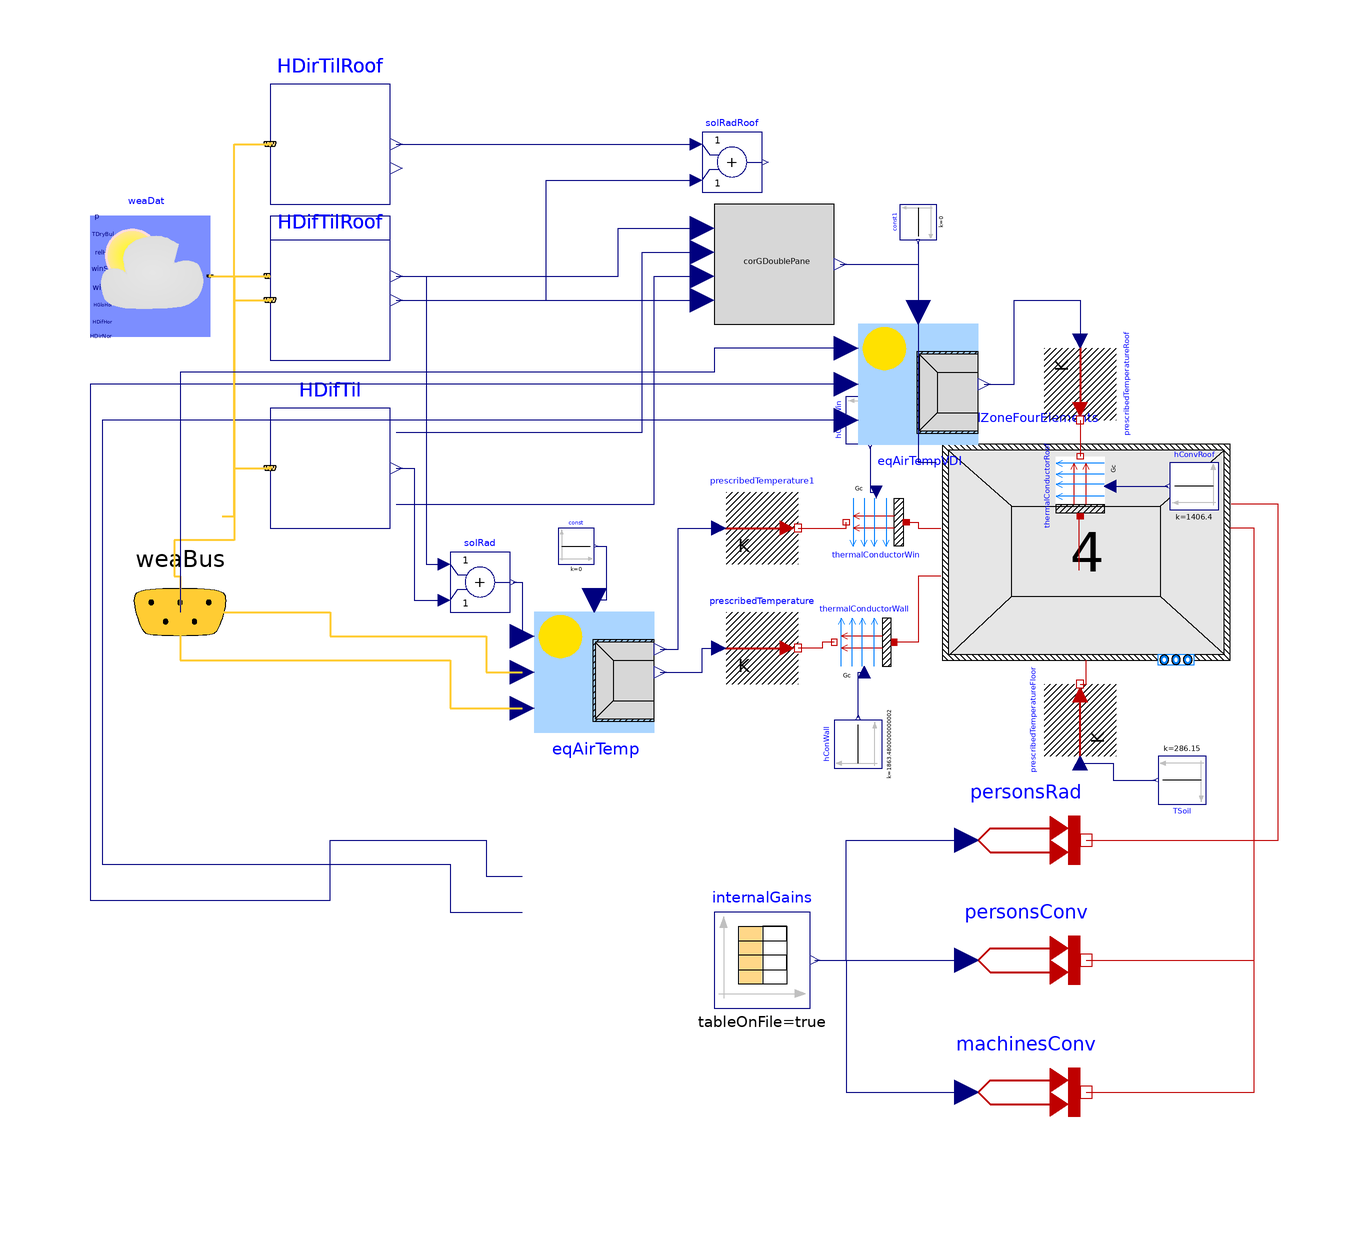

Above is the diagram view of the following Modelica model: its components placed by their Placement annotations and its connect equations drawn as lines.

model json_based_building_TestRoom600
  "This is the simulation model of TestRoom600 within building json_based_building with traceable ID None"

  Buildings.BoundaryConditions.WeatherData.ReaderTMY3 weaDat(
    calTSky=Buildings.BoundaryConditions.Types.SkyTemperatureCalculation.HorizontalRadiation,
    computeWetBulbTemperature=false,
    filNam=Modelica.Utilities.Files.loadResource(
        "modelica://Project_2/USA_CO_Aspen-Pitkin.County-Sardy.Field.724676_TMY3.mos"))
    "Weather data reader"
    annotation (Placement(transformation(extent={{-98,52},{-78,72}})));
  Buildings.BoundaryConditions.SolarIrradiation.DiffusePerez HDifTil[4](    each outSkyCon=true,
    each outGroCon=true,
    til={1.5707963267948966, 1.5707963267948966, 1.5707963267948966, 1.5707963267948966},
    azi = {0.0, 1.5707963267948966, -1.5707963267948966, 3.141592653589793})
    "Calculates diffuse solar radiation on titled surface for all directions"
    annotation (Placement(transformation(extent={{-68,20},{-48,40}})));
  Buildings.BoundaryConditions.SolarIrradiation.DirectTiltedSurface HDirTil[4](    til={1.5707963267948966, 1.5707963267948966, 1.5707963267948966, 1.5707963267948966},
    azi={0.0, 1.5707963267948966, -1.5707963267948966, 3.141592653589793})
    "Calculates direct solar radiation on titled surface for all directions"
    annotation (Placement(transformation(extent={{-68,52},{-48,72}})));
  Buildings.ThermalZones.ReducedOrder.SolarGain.CorrectionGDoublePane corGDoublePane(n=4,  UWin=3.046492744695893)
    "Correction factor for solar transmission"
    annotation (Placement(transformation(extent={{6,54},{26,74}})));
  Buildings.ThermalZones.ReducedOrder.RC.FourElements
  thermalZoneFourElements(
    redeclare package Medium = Modelica.Media.Air.DryAirNasa,
    VAir=129.60000000000002,
    hConExt=3.160000000000001,
    hConWin=3.16,
    gWin=0.0,
    ratioWinConRad=0.03,
    nExt=1,
    RExt={0.00040176311980066984},
    CExt={620991.3872950586},
    hRad=5.129999999999999,
    AInt=48.0,
    hConInt=4.130000000000001,
    nInt=1,
    RInt={0.0012367731101057835},
    CInt={935138.3085062401},
    RWin=0.013333333333333334,
    RExtRem=0.02773166006079232,
    AFloor=0.0,
    hConFloor=0.0,
    nFloor=1,
    RFloor={0.0},
    RFloorRem=0.0,
    CFloor={0.0},
    ARoof=48.0,
    hConRoof=1.0,
    nRoof=1,
    RRoof={0.0005507914363742008},
    RRoofRem=0.06180783951600674,
    CRoof={381586.7162408022},
    energyDynamics=Modelica.Fluid.Types.Dynamics.FixedInitial,
    extWallRC(thermCapExt(each der_T(fixed=true))),
    intWallRC(thermCapInt(each der_T(fixed=true))),
    floorRC(thermCapExt(each der_T(fixed=true))),
    roofRC(thermCapExt(each der_T(fixed=true))),
    nOrientations=4,
    AWin={12.0, 0.0, 0.0, 0.0},
    ATransparent={12.0, 0.0, 0.0, 0.0},
    AExt={9.600000000000001, 16.200000000000003, 16.200000000000003, 21.6})
    "Thermal zone"
    annotation (Placement(transformation(extent={{44,-2},{92,34}})));
  Buildings.ThermalZones.ReducedOrder.EquivalentAirTemperature.VDI6007WithWindow eqAirTemp(
    n=4,
    wfGro=0.0,
    wfWall={0.15094339622641512, 0.2547169811320755, 0.2547169811320755, 0.33962264150943394},
    wfWin={1.0, 0.0, 0.0, 0.0},
    withLongwave=true,
    aExt=0.6,
    hConWallOut=24.669999999999998,
    hRad=4.63,
    hConWinOut=16.37,
    TGro=286.15) "Computes equivalent air temperature"
    annotation (Placement(transformation(extent={{-24,-14},{-4,6}})));
  Modelica.Blocks.Math.Add solRad[4]
    "Sums up solar radiation of both directions"
    annotation (Placement(transformation(extent={{-38,6},{-28,16}})));
  Modelica.Thermal.HeatTransfer.Sources.PrescribedTemperature prescribedTemperature
    "Prescribed temperature for exterior walls outdoor surface temperature"
    annotation (Placement(transformation(extent={{8,-6},{20,6}})));
  Modelica.Thermal.HeatTransfer.Sources.PrescribedTemperature prescribedTemperature1
    "Prescribed temperature for windows outdoor surface temperature"
    annotation (Placement(transformation(extent={{8,14},{20,26}})));
  Modelica.Thermal.HeatTransfer.Components.Convection thermalConductorWin
    "Outdoor convective heat transfer of windows"
    annotation (Placement(transformation(extent={{38,16},{28,26}})));
  Modelica.Thermal.HeatTransfer.Components.Convection thermalConductorWall
    "Outdoor convective heat transfer of walls"
    annotation (Placement(transformation(extent={{36,6},{26,-4}})));
  Modelica.Blocks.Sources.Constant const[4](each k=0)
    "Sets sunblind signal to zero (open)"
    annotation (Placement(transformation(extent={{-20,14},{-14,20}})));
  Buildings.BoundaryConditions.WeatherData.Bus weaBus "Weather data bus"
    annotation (Placement(
    transformation(extent={{-100,-10},{-66,22}}),iconTransformation(
    extent={{-70,-12},{-50,8}})));
  Modelica.Blocks.Sources.Constant hConWall(k=29.3*63.60000000000001)
    "Outdoor coefficient of heat transfer for walls"
    annotation (Placement(
    transformation(
    extent={{-4,-4},{4,4}},
    rotation=90,
    origin={30,-16})));
  Modelica.Blocks.Sources.Constant hConvWin(k=21.0*12.0)
    "Outdoor coefficient of heat transfer for windows"
    annotation (Placement(
    transformation(
    extent={{4,-4},{-4,4}},
    rotation=90,
    origin={32,38})));
  Modelica.Thermal.HeatTransfer.Sources.PrescribedHeatFlow personsRad
    "Radiative heat flow of persons"
    annotation (Placement(transformation(extent={{48,-42},{68,-22}})));
  Modelica.Thermal.HeatTransfer.Sources.PrescribedHeatFlow personsConv
    "Convective heat flow of persons"
    annotation (Placement(transformation(extent={{48,-62},{68,-42}})));
  Modelica.Thermal.HeatTransfer.Sources.PrescribedHeatFlow machinesConv
    "Convective heat flow of machines"
    annotation (Placement(transformation(extent={{48,-84},{68,-64}})));
  Modelica.Blocks.Sources.CombiTimeTable internalGains(
    tableOnFile=true,
    extrapolation=Modelica.Blocks.Types.Extrapolation.Periodic,
    tableName="Internals",
    fileName=Modelica.Utilities.Files.loadResource(
      "modelica://Project_2/json_based_building/json_based_building_Models/InternalGains_json_based_buildingTestRoom600.txt"),
    columns={2,3,4})
    "Table with profiles for persons (radiative and convective) and machines (convective)"
    annotation (Placement(transformation(extent={{6,-60},{22,-44}})));
  Modelica.Thermal.HeatTransfer.Sources.PrescribedTemperature prescribedTemperatureFloor
    "Prescribed temperature for floor plate outdoor surface temperature"
    annotation (Placement(transformation(
    extent={{-6,-6},{6,6}},
    rotation=90,
    origin={67,-12})));
  Modelica.Blocks.Sources.Constant TSoil(k=286.15)
    "Outdoor surface temperature for floor plate"
    annotation (
    Placement(transformation(
    extent={{-4,-4},{4,4}},
    rotation=180,
    origin={84,-22})));

  Buildings.ThermalZones.ReducedOrder.EquivalentAirTemperature.VDI6007 eqAirTempVDI(
    aExt=0.6,
    wfGro=0,
    hConWallOut=24.670000000000005,
    hRad=4.63,
    n=1,
    wfWall={1.0},
    wfWin={0},
    TGro=285.15) "Computes equivalent air temperature for roof"
    annotation (Placement(transformation(extent={{30,34},{50,54}})));
  Modelica.Thermal.HeatTransfer.Sources.PrescribedTemperature prescribedTemperatureRoof
    "Prescribed temperature for roof outdoor surface temperature"
    annotation (Placement(transformation(extent={{-6,-6},{6,6}},rotation=-90,
    origin={67,44})));
  Modelica.Thermal.HeatTransfer.Components.Convection thermalConductorRoof
    "Outdoor convective heat transfer of roof"
    annotation (Placement(transformation(extent={{5,-5},{-5,5}},rotation=-90,
    origin={67,27})));
  Modelica.Blocks.Sources.Constant hConvRoof(k=1406.4)
    "Outdoor coefficient of heat transfer for roof"
    annotation (Placement(transformation(extent={{4,-4},{-4,4}},rotation=0,
    origin={86,27})));
  Modelica.Blocks.Sources.Constant const1[1](each k=0)
    "Sets sunblind signal to zero (open)" annotation (Placement(transformation(
        extent={{3,-3},{-3,3}},
        rotation=90,
        origin={40,71})));
  Modelica.Blocks.Math.Add solRadRoof[1]
    "Sums up solar radiation of both directions"
    annotation (Placement(transformation(extent={{4,76},{14,86}})));
  Buildings.BoundaryConditions.SolarIrradiation.DirectTiltedSurface HDirTilRoof[1](    til={0.0},
    azi={0.0})
    "Calculates direct solar radiation on titled surface for both directions"
    annotation (Placement(transformation(extent={{-68,74},{-48,94}})));
  Buildings.BoundaryConditions.SolarIrradiation.DiffusePerez HDifTilRoof[1](    til={0.0},
    azi={0.0})
    "Calculates diffuse solar radiation on titled surface for both directions"
    annotation (Placement(transformation(extent={{-68,48},{-48,68}})));

equation
  connect(eqAirTemp.TEqAirWin, prescribedTemperature1.T)
    annotation (Line(
    points={{-3,-0.2},{0,-0.2},{0,20},{6.8,20}},   color={0,0,127}));
  connect(eqAirTemp.TEqAir, prescribedTemperature.T)
    annotation (Line(points={{-3,-4},{4,-4},{4,0},{6.8,0}},
    color={0,0,127}));
  connect(weaDat.weaBus, weaBus)
    annotation (Line(
    points={{-78,62},{-74,62},{-74,18},{-84,18},{-84,12},{-83,12},{-83,6}},
    color={255,204,51},
    thickness=0.5), Text(
    string="%second",
    index=1,
    extent={{6,3},{6,3}}));
  connect(weaBus.TDryBul, eqAirTemp.TDryBul)
    annotation (Line(
    points={{-83,6},{-83,-2},{-38,-2},{-38,-10},{-26,-10}},
    color={255,204,51},
    thickness=0.5), Text(
    string="%first",
    index=-1,
    extent={{-6,3},{-6,3}}));
  connect(internalGains.y[1], personsRad.Q_flow)
    annotation (Line(points={{22.8,
    -52},{28,-52},{28,-32},{48,-32}}, color={0,0,127}));
  connect(internalGains.y[2], personsConv.Q_flow)
    annotation (Line(points={{22.8,-52},{36,-52},{48,-52}}, color={0,0,127}));
  connect(internalGains.y[3], machinesConv.Q_flow)
    annotation (Line(points={{22.8,
    -52},{28,-52},{28,-74},{48,-74}}, color={0,0,127}));
  connect(const.y, eqAirTemp.sunblind)
    annotation (Line(points={{-13.7,17},{-12,17},{-12,8},{-14,8},{-14,8}},
    color={0,0,127}));
  connect(HDifTil.HSkyDifTil, corGDoublePane.HSkyDifTil)
    annotation (Line(
    points={{-47,36},{-28,36},{-6,36},{-6,66},{4,66}}, color={0,0,127}));
  connect(HDirTil.H, corGDoublePane.HDirTil)
    annotation (Line(points={{-47,62},{-10,62},{-10,70},{4,70}},
    color={0,0,127}));
  connect(HDirTil.H,solRad. u1)
    annotation (Line(points={{-47,62},{-42,62},{-42,
    14},{-39,14}}, color={0,0,127}));
  connect(HDirTil.inc, corGDoublePane.inc)
    annotation (Line(points={{-47,58},{4,58},{4,58}}, color={0,0,127}));
  connect(HDifTil.H,solRad. u2)
    annotation (Line(points={{-47,30},{-44,30},{-44,
    8},{-39,8}}, color={0,0,127}));
  connect(HDifTil.HGroDifTil, corGDoublePane.HGroDifTil)
    annotation (Line(
    points={{-47,24},{-4,24},{-4,62},{4,62}}, color={0,0,127}));
  connect(solRad.y, eqAirTemp.HSol)
    annotation (Line(points={{-27.5,11},{-26,11},{-26,2},{-26,2}},
    color={0,0,127}));
    connect(weaDat.weaBus, HDifTil[1].weaBus)
    annotation (Line(
    points={{-78,62},{-74,62},{-74,30},{-68,30}},
    color={255,204,51},
    thickness=0.5));
    connect(weaDat.weaBus, HDirTil[1].weaBus)
    annotation (Line(
    points={{-78,62},{-73,62},{-68,62}},
    color={255,204,51},
    thickness=0.5));
    connect(weaDat.weaBus, HDifTil[2].weaBus)
    annotation (Line(
    points={{-78,62},{-74,62},{-74,30},{-68,30}},
    color={255,204,51},
    thickness=0.5));
    connect(weaDat.weaBus, HDirTil[2].weaBus)
    annotation (Line(
    points={{-78,62},{-73,62},{-68,62}},
    color={255,204,51},
    thickness=0.5));
    connect(weaDat.weaBus, HDifTil[3].weaBus)
    annotation (Line(
    points={{-78,62},{-74,62},{-74,30},{-68,30}},
    color={255,204,51},
    thickness=0.5));
    connect(weaDat.weaBus, HDirTil[3].weaBus)
    annotation (Line(
    points={{-78,62},{-73,62},{-68,62}},
    color={255,204,51},
    thickness=0.5));
    connect(weaDat.weaBus, HDifTil[4].weaBus)
    annotation (Line(
    points={{-78,62},{-74,62},{-74,30},{-68,30}},
    color={255,204,51},
    thickness=0.5));
    connect(weaDat.weaBus, HDirTil[4].weaBus)
    annotation (Line(
    points={{-78,62},{-73,62},{-68,62}},
    color={255,204,51},
    thickness=0.5));
  connect(personsRad.port, thermalZoneFourElements.intGainsRad)
    annotation (Line(
    points={{68,-32},{84,-32},{100,-32},{100,24},{92.2,24}},
    color={191,0,0}));
  connect(thermalConductorWin.solid, thermalZoneFourElements.window)
    annotation (
     Line(points={{38,21},{40,21},{40,20},{43.8,20}}, color={191,0,0}));
  connect(prescribedTemperature1.port, thermalConductorWin.fluid)
    annotation (Line(points={{20,20},{28,20},{28,21}}, color={191,0,0}));
  connect(thermalZoneFourElements.extWall, thermalConductorWall.solid)
    annotation (Line(points={{43.8,12},{40,12},{40,1},{36,1}},
    color={191,0,0}));
  connect(thermalConductorWall.fluid, prescribedTemperature.port)
    annotation (Line(points={{26,1},{24,1},{24,0},{20,0}}, color={191,0,0}));
  connect(hConWall.y, thermalConductorWall.Gc)
    annotation (Line(points={{30,-11.6},{30,-4},{31,-4}}, color={0,0,127}));
  connect(hConvWin.y, thermalConductorWin.Gc)
    annotation (Line(points={{32,33.6},{32,26},{33,26}}, color={0,0,127}));
  connect(weaBus.TBlaSky, eqAirTemp.TBlaSky)
    annotation (Line(
    points={{-83,6},{-58,6},{-58,2},{-32,2},{-32,-4},{-26,-4}},
    color={255,204,51},
    thickness=0.5), Text(
    string="%first",
    index=-1,
    extent={{-6,3},{-6,3}}));
  connect(machinesConv.port, thermalZoneFourElements.intGainsConv)
    annotation (
    Line(points={{68,-74},{82,-74},{96,-74},{96,20},{92,20}}, color={191,
    0,0}));
  connect(personsConv.port, thermalZoneFourElements.intGainsConv)
    annotation (
    Line(points={{68,-52},{96,-52},{96,20},{92,20}}, color={191,0,0}));
  connect(corGDoublePane.solarRadWinTrans, thermalZoneFourElements.solRad)
    annotation (Line(points={{27,64},{34,64},{40,64},{40,31},{43,31}}, color={0,
    0,127}));
  connect(prescribedTemperatureFloor.port, thermalZoneFourElements.floor)
    annotation (Line(points={{67,-6},{68,-6},{68,-2}}, color={191,0,0}));
  connect(prescribedTemperatureFloor.T, TSoil.y) annotation (Line(points={{67,-19.2},
          {72.5,-19.2},{72.5,-22},{79.6,-22}}, color={0,0,127}));
  connect(prescribedTemperatureRoof.port, thermalConductorRoof.fluid)
    annotation (Line(points={{67,38},{67,38},{67,32}}, color={191,0,0}));
  connect(thermalConductorRoof.solid, thermalZoneFourElements.roof)
    annotation (Line(points={{67,22},{66.8,22},{66.8,13}}, color={191,0,0}));
  connect(thermalConductorRoof.Gc, hConvRoof.y)
    annotation (Line(points={{72,27},{78,27},{81.6,27}},color={0,0,127}));
  connect(eqAirTempVDI.TDryBul, eqAirTemp.TDryBul)
    annotation (Line(points={{28,38},{-96,38},{-96,-36},{-38,-36},{-38,-44},{
          -26,-44}},
    color={0,0,127}));
  connect(eqAirTempVDI.TBlaSky, eqAirTemp.TBlaSky)
    annotation (Line(points={{28,44},{-34,44},{-98,44},{-98,-42},{-58,-42},{-58,
          -32},{-32,-32},{-32,-38},{-26,-38}},
    color={0,0,127}));
  connect(const1.y, eqAirTempVDI.sunblind)
    annotation (Line(points={{40,67.7},{40,56}}, color={0,0,127}));
  connect(eqAirTempVDI.TEqAir, prescribedTemperatureRoof.T) annotation (Line(
        points={{51,44},{56,44},{56,58},{67,58},{67,51.2}}, color={0,0,127}));
  connect(weaDat.weaBus, HDifTilRoof[1].weaBus) annotation (Line(
      points={{-76,22},{-74,22},{-74,58},{-68,58}},
      color={255,204,51},
      thickness=0.5));
  connect(weaDat.weaBus, HDirTilRoof[1].weaBus) annotation (Line(
      points={{-76,22},{-74,22},{-74,84},{-68,84}},
      color={255,204,51},
      thickness=0.5));
  connect(HDirTilRoof.H, solRadRoof.u1)
    annotation (Line(points={{-47,84},{-22,84},{3,84}}, color={0,0,127}));
  connect(HDifTilRoof.H, solRadRoof.u2) annotation (Line(points={{-47,58},{-22,
          58},{-22,78},{3,78}}, color={0,0,127}));
  connect(eqAirTempVDI.HSol, solRadRoof.y) annotation (Line(points={{28,50},
          {6,50},{6,46},{-83,46},{-83,6}}, color={0,0,127}), Text(
      string="%second",
      index=1,
      extent={{6,3},{6,3}}));
  annotation (experiment(
  StartTime=0,
  StopTime=31536000,
  Interval=3600,
  __Dymola_Algorithm="Cvode"),
  __Dymola_experimentSetupOutput(equidistant=true,
  events=false));
end json_based_building_TestRoom600;